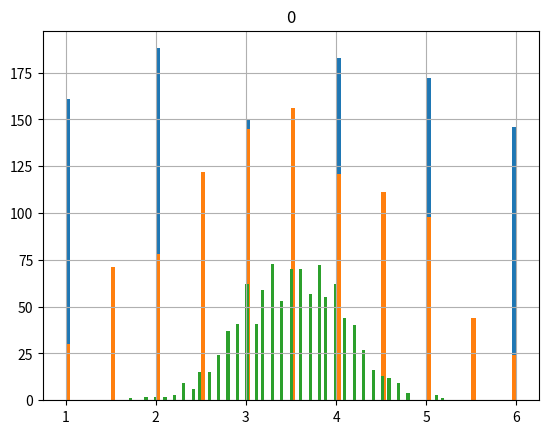

Source code (Python):
import pandas as pd
import numpy as np
import matplotlib.pyplot as plt
import scipy

##STEP 1
die = pd.DataFrame(np.random.uniform(low=1,high=7,size=(1000,1)).astype('uint8'))

##STEP 2
die.hist(bins=100)
plt.show()

##STEP 3
def dies(x):
    i_n = pd.DataFrame(data=None)
    for i in range(x):
        i = pd.DataFrame(np.random.uniform(low=1,high=7,size=(1000,1)).astype('uint8'))
        i_n = pd.concat([i_n,i],axis=1,ignore_index=True)
    return i_n


i_n = dies(2)

##STEP 4
average_i_n = i_n.mean(axis=1)
print("Average for TWO Dies = ",average_i_n)

##STEP 5
average_i_n.hist(bins=100)
plt.show()

##STEP 6
die_2_mean = average_i_n.mean()
die_2_var = average_i_n.var()

print("Mean of TWO Dies = ",die_2_mean)
print("Variance of TWO Dies = ",die_2_var)

##STEP 7
i_n10 = dies(10)

##STEP 8
average_i_n10 = i_n10.mean(axis=1)
print("Average of TEN Dies = ",average_i_n10)

##STEP 9
average_i_n10.hist(bins=100)
plt.show()

##STEP 10
die_10_mean = average_i_n10.mean()
die_10_var = average_i_n10.var()

print("Mean of TEN Dies = ",die_10_mean)
print("Variance of Ten Dies = ",die_10_var)

